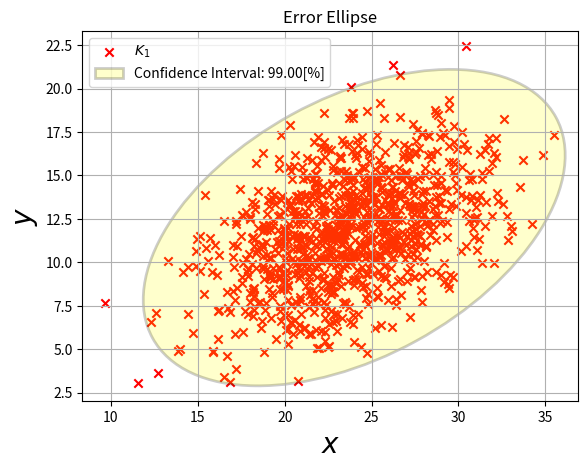

Write the Python code that produced this figure.
#!/usr/bin/env python
# -*- coding: utf-8 -*-
#==============================================================================
# brief        誤差楕円
#
# author       Takuya Niibori
# attention    none
#==============================================================================

import numpy as np
from scipy import interpolate as sp
from matplotlib import patches
import matplotlib.pyplot as plt

class ErrorEllipse(object):
    '''誤差楕円'''

    def __init__(self, p):
        '''コンストラクタ
        引数：
            p：上側累積パーセント点(2自由)
        '''
        # 上側累積パーセント点マップ[%]
        self.p = np.array([99.9, 99.5, 99, 98.5, 98, 97.5, 97, 96, 95, 94, 93, 92, 91, 90, 85, 80, 75, 70, 65, 60, 55,
                           50, 45, 40, 35, 30, 25, 20, 15, 10, 9, 8, 7, 6, 5, 4, 3, 2.5, 2, 1.5, 1, 0.5, 0])
        # カイの二乗値マップ
        self.square_x = np.array([13.81551056, 10.59663473, 9.210340372, 8.399410156, 7.824046011, 7.377758908,
                                  7.013115795, 6.43775165, 5.991464547, 5.626821434, 5.318520074, 5.051457289,
                                  4.815891217, 4.605170186, 3.79423997, 3.218875825, 2.772588722, 2.407945609,
                                  2.099644249, 1.832581464, 1.597015392, 1.386294361, 1.195674002, 1.021651248,
                                  0.861565832, 0.713349888, 0.575364145, 0.446287103, 0.325037859, 0.210721031,
                                  0.188621359, 0.166763218, 0.145141386, 0.123750807, 0.102586589, 0.081643989,
                                  0.060918415, 0.050635616, 0.040405415, 0.030227276, 0.020100672, 0.010025084, 0])

        # 線形補間により、カイの二乗値を算出
        self.chi_squared_distribution = sp.interpolate.interp1d(self.p, self.square_x)
        self.__chi = self.chi_squared_distribution(p)

    def calc_error_ellipse(self, sigma):
        '''誤差楕円パラメータ算出
        引数：
            sigma：共分散行列(2x2)
        返り値：
            l：長軸の長さ
            s：短軸の長さ
            ang_rad：楕円の角度[rad]
        '''
        val, vec = np.linalg.eigh(sigma)
        idxmax = np.argmax(val)
        idxmin = np.argmin(val)
        vecmax = vec[idxmax]
        ang_rad = np.arctan2(vecmax[1], vecmax[0])
        l = np.sqrt(val[idxmax] * self.__chi) * 2
        y = np.sqrt(val[idxmin] * self.__chi) * 2
        return l, y, ang_rad

    def calc_chi(self, p, sigma):
        '''カイの二乗値算出
        引数：
            p：上側累積パーセント点(2自由)
        返り値：
            l：長軸の長さ
        '''
        chi = self.chi_squared_distribution(p)
        val, vec = np.linalg.eigh(sigma)
        idxmax = np.argmax(val)
        l = np.sqrt(val[idxmax] * chi) * 2
        return l

if __name__ == '__main__':
    # データ数
    data_num = 1000

    # 平均
    mu = np.array([[24.0],
                   [12.0]])
    # 共分散
    cov_xx = 16.00
    cov_yy = 9.00
    cov_xy = 5.48
    cov = np.array([[ cov_xx, cov_xy ],
                   [ cov_xy, cov_yy ]])

    P = np.random.multivariate_normal([mu[0, 0], mu[1, 0]], cov, data_num).T

    # 誤差楕円の信頼区間[%]
    confidence_interval = 99.0

    # グラフ描画
    # 背景を白にする
    fig = plt.figure(facecolor="w")
    ax = fig.add_subplot(111, aspect='equal')

    # 散布図をプロットする
    plt.scatter(P[0], P[1], color='r', marker='x', label="$K_1$")

    # ラベル
    plt.xlabel('$x$', size = 20)
    plt.ylabel('$y$', size = 20)

    # 軸
    plt.title('Error Ellipse')

    ee = ErrorEllipse(confidence_interval)
    x, y, ang_rad = ee.calc_error_ellipse(cov)

    e = patches.Ellipse((mu[0, 0], mu[1, 0]), x, y, angle = np.rad2deg(ang_rad), linewidth = 2, alpha = 0.2,
                         facecolor = 'yellow', edgecolor = 'black', label = 'Confidence Interval: %.2f[%%]' % confidence_interval)

    ax.add_patch(e)

    plt.axis('equal')
    plt.grid(True)
    plt.legend()

    plt.show()

